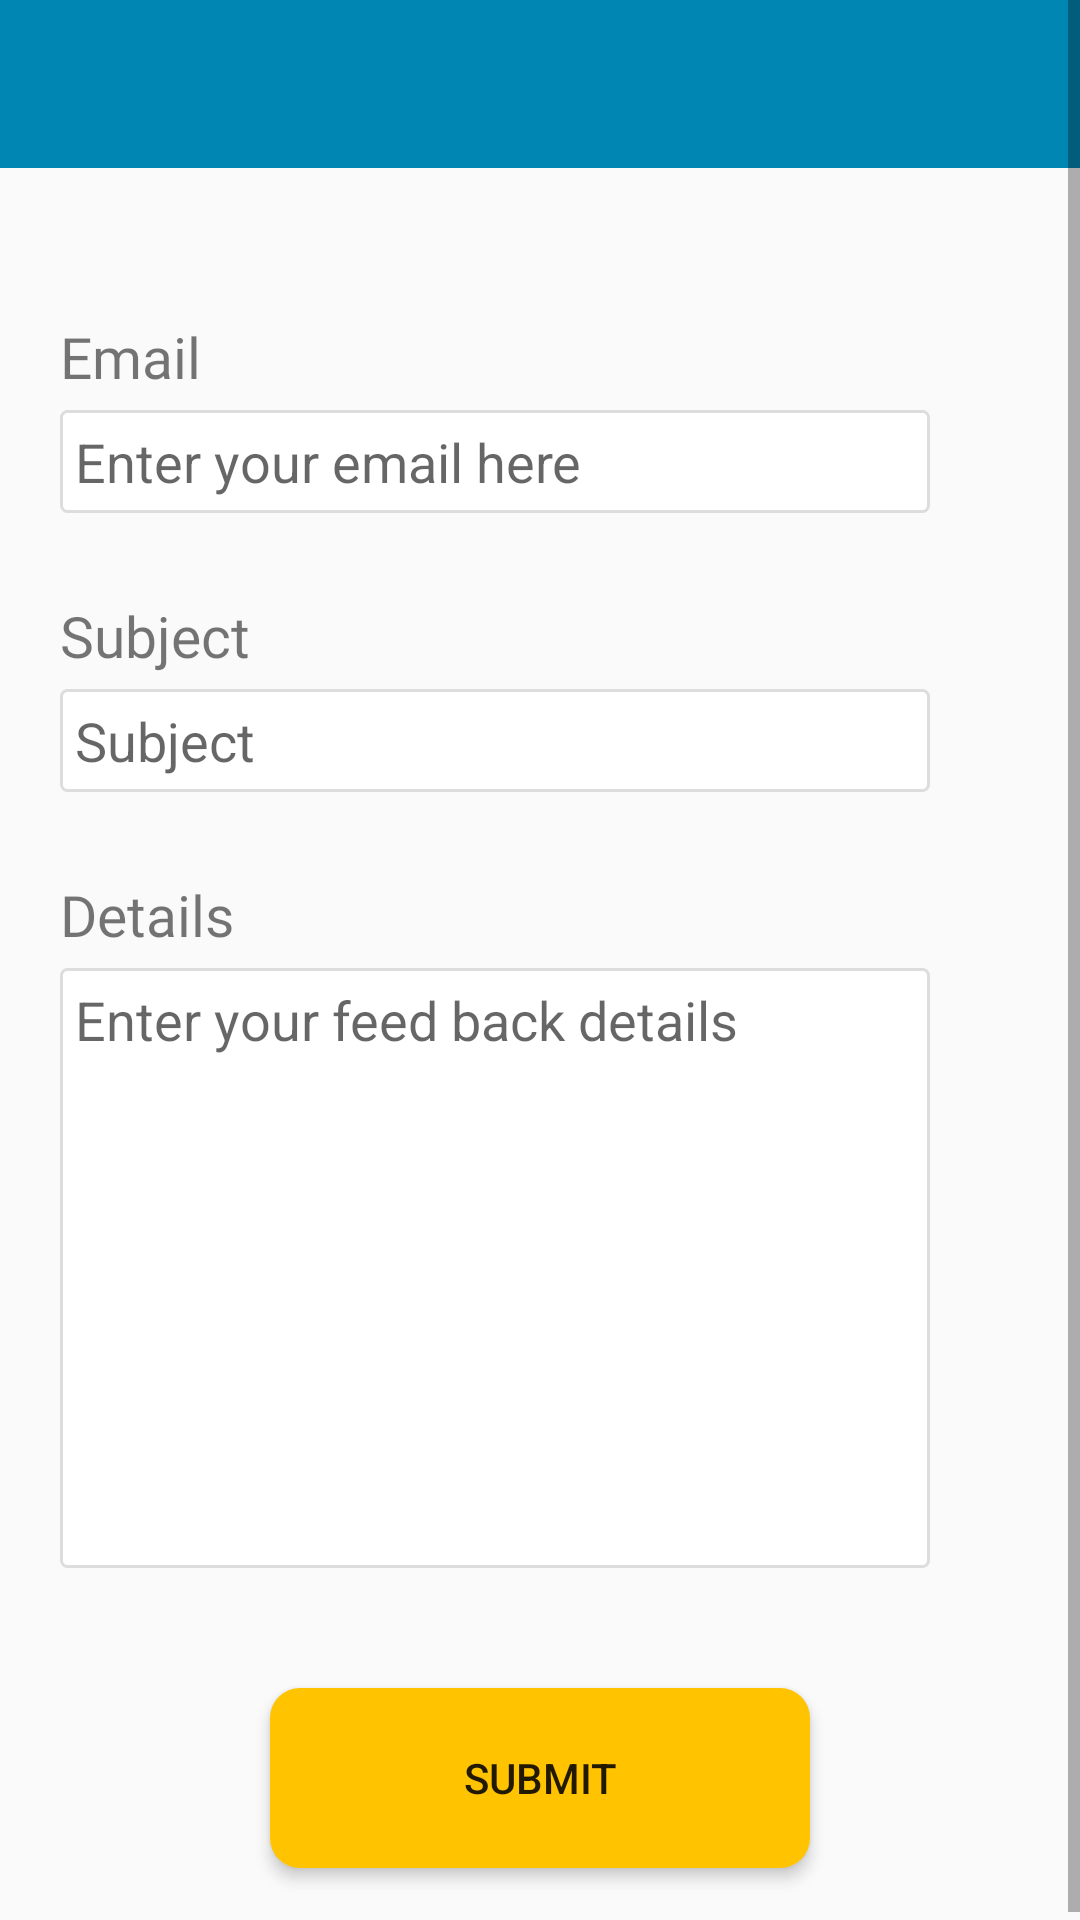

Write the Android layout XML for this screen, with the resource values it uses.
<!-- AndroidManifest.xml: application theme AppTheme -->
<!-- res/layout/activity_feedback.xml -->
<?xml version="1.0" encoding="utf-8"?>
<androidx.drawerlayout.widget.DrawerLayout
    xmlns:android="http://schemas.android.com/apk/res/android"
    xmlns:app="http://schemas.android.com/apk/res-auto"
    xmlns:tools="http://schemas.android.com/tools"
    android:layout_width="match_parent"
    android:layout_height="match_parent"
    android:id="@+id/mainDrawer3"
    tools:context=".Feedback">

    <ScrollView
        android:layout_width="match_parent"
        android:layout_height="match_parent">

    <LinearLayout
        android:layout_width="match_parent"
        android:layout_height="match_parent"
        android:orientation="vertical">


        <include layout="@layout/navigation_action"
            android:layout_width="match_parent"
            android:layout_height="wrap_content"/>



        <TextView
            android:layout_width="wrap_content"
            android:layout_height="wrap_content"
            android:text="@string/email"
            android:fontFamily="@font/lato_light"
            android:textSize="19sp"
            android:layout_marginBottom="5dp"
            android:layout_marginLeft="20dp"
            android:layout_marginTop="50dp"/>
        <EditText
            android:layout_width="match_parent"
            android:layout_height="wrap_content"
            android:layout_marginLeft="20dp"
            android:padding="5dp"
            android:layout_marginRight="50dp"
            android:background="@drawable/edit_text_background"
            android:hint="@string/enter_your_email_here"
            android:id="@+id/email_feedback_edittext"
            android:inputType="textEmailAddress"
            />

        <TextView
            android:layout_width="wrap_content"
            android:layout_height="wrap_content"
            android:text="@string/subject"
            android:fontFamily="@font/lato_light"
            android:textSize="19sp"
            android:layout_marginBottom="5dp"
            android:layout_marginLeft="20dp"
            android:layout_marginTop="28dp"/>
        <EditText
            android:layout_width="match_parent"
            android:layout_height="wrap_content"
            android:layout_marginLeft="20dp"
            android:layout_marginRight="50dp"
            android:hint="Subject"
            android:background="@drawable/edit_text_background"
            android:id="@+id/subject_feedback_edittext"
            android:padding="5dp"
            android:inputType="textEmailSubject"
            />
        <TextView
            android:layout_width="wrap_content"
            android:layout_height="wrap_content"
            android:text="@string/details"
            android:fontFamily="@font/lato_light"
            android:textSize="19sp"
            android:layout_marginBottom="5dp"
            android:layout_marginLeft="20dp"
            android:layout_marginTop="28dp"/>
        <EditText
            android:layout_width="match_parent"
            android:layout_height="200dp"
            android:layout_marginLeft="20dp"
            android:layout_marginRight="50dp"
            android:hint="@string/enter_your_feed_back_details"
            android:id="@+id/detail_feedback_edittext"
            android:padding="5dp"
            android:inputType="textMultiLine"
            android:background="@drawable/edit_text_background"
            android:gravity="start"
            />

        <androidx.cardview.widget.CardView
            android:layout_width="match_parent"
            android:layout_height="60dp"
            android:layout_marginBottom="20dp"
            android:layout_marginRight="90dp"
            android:layout_marginLeft="90dp"
            android:layout_marginTop="40dp"
            app:cardCornerRadius="10dp"
            app:cardElevation="3dp">

        <Button
            android:layout_width="match_parent"
            android:layout_height="match_parent"
            android:text="@string/submit"
            android:id="@+id/submit_button_feedback"
            android:background="#ffc300"/>
        </androidx.cardview.widget.CardView>


    </LinearLayout>
    </ScrollView>
    <com.google.android.material.navigation.NavigationView
        android:layout_width="match_parent"
        android:layout_height="match_parent"
        android:layout_gravity="start"
        app:menu="@menu/navigation_menu_feedback"
        android:id="@+id/mainNavigationBar"
        app:headerLayout="@layout/navigation_layout_feedback"
        >
        <TextView
            android:layout_width="wrap_content"
            android:layout_height="wrap_content"/>

    </com.google.android.material.navigation.NavigationView>


</androidx.drawerlayout.widget.DrawerLayout>
<!-- res/layout/navigation_action.xml (included above) -->
<?xml version="1.0" encoding="utf-8"?>
<androidx.appcompat.widget.Toolbar
    xmlns:android="http://schemas.android.com/apk/res/android"
    xmlns:app="http://schemas.android.com/apk/res-auto"
    android:id="@+id/navigation_actionbar"
    android:layout_width="match_parent"
    android:layout_height="wrap_content"
    android:background="@color/colorPrimary"
    android:orientation="vertical"
    android:theme="@style/Base.ThemeOverlay.AppCompat.Dark">

</androidx.appcompat.widget.Toolbar>
<!-- res/layout/navigation_layout_feedback.xml (included above) -->
<?xml version="1.0" encoding="utf-8"?>
<RelativeLayout xmlns:android="http://schemas.android.com/apk/res/android"
    xmlns:app="http://schemas.android.com/apk/res-auto"
    android:orientation="vertical"
    android:layout_width="match_parent"
    android:layout_height="140dp">

    <ImageView
        android:layout_width="match_parent"
        android:layout_height="match_parent"
        app:srcCompat="@drawable/navigationheaderphotofeedback"
        android:scaleType="fitXY"
        android:alpha="0.9"
        android:contentDescription="@string/navigation_image"/>
    <TextView
        android:layout_width="match_parent"
        android:layout_height="wrap_content"
        android:layout_centerVertical="true"
        android:fontFamily="@font/lato_light"
        android:paddingLeft="20dp"
        android:paddingTop="50dp"
        android:layout_marginTop="10dp"
        android:text="@string/feedback"
        android:shadowRadius="10"
        android:shadowDx="10"
        android:shadowDy="10"
        android:textColor="#595959"
        android:textSize="30sp" />

</RelativeLayout>
<!-- resources referenced by this layout -->
<resources>
  <color name="colorPrimary">#0086b3</color>
  <!-- drawable edit_text_background (drawable) -->
  <?xml version="1.0" encoding="utf-8"?>
  <shape xmlns:android="http://schemas.android.com/apk/res/android">
  
      <solid
          android:color="#ffffff"/>
  
      <stroke
          android:color="#DDDDDD"
          android:width="1dp"/>
  
      <corners
          android:radius="2dp"/>
  </shape>
  <!-- drawable navigationheaderphotofeedback: jpg bitmap (drawable-xxhdpi, 152214 bytes) -->
  <string name="details">Details</string>
  <string name="email">Email</string>
  <string name="enter_your_email_here">Enter your email here</string>
  <string name="enter_your_feed_back_details">Enter your feed back details</string>
  <string name="feedback">Feedback</string>
  <string name="navigation_image">navigation image</string>
  <string name="subject">Subject</string>
  <string name="submit">Submit</string>
  <style name="AppTheme" parent="Theme.AppCompat.Light.NoActionBar">
          
          <item name="colorPrimary">@color/colorPrimary</item>
          <item name="colorPrimaryDark">@color/colorPrimaryDark</item>
          <item name="colorAccent">@color/colorAccent</item>
      </style>
  <color name="colorPrimaryDark">#007399</color>
  <color name="colorAccent">#0086b3</color>
</resources>
